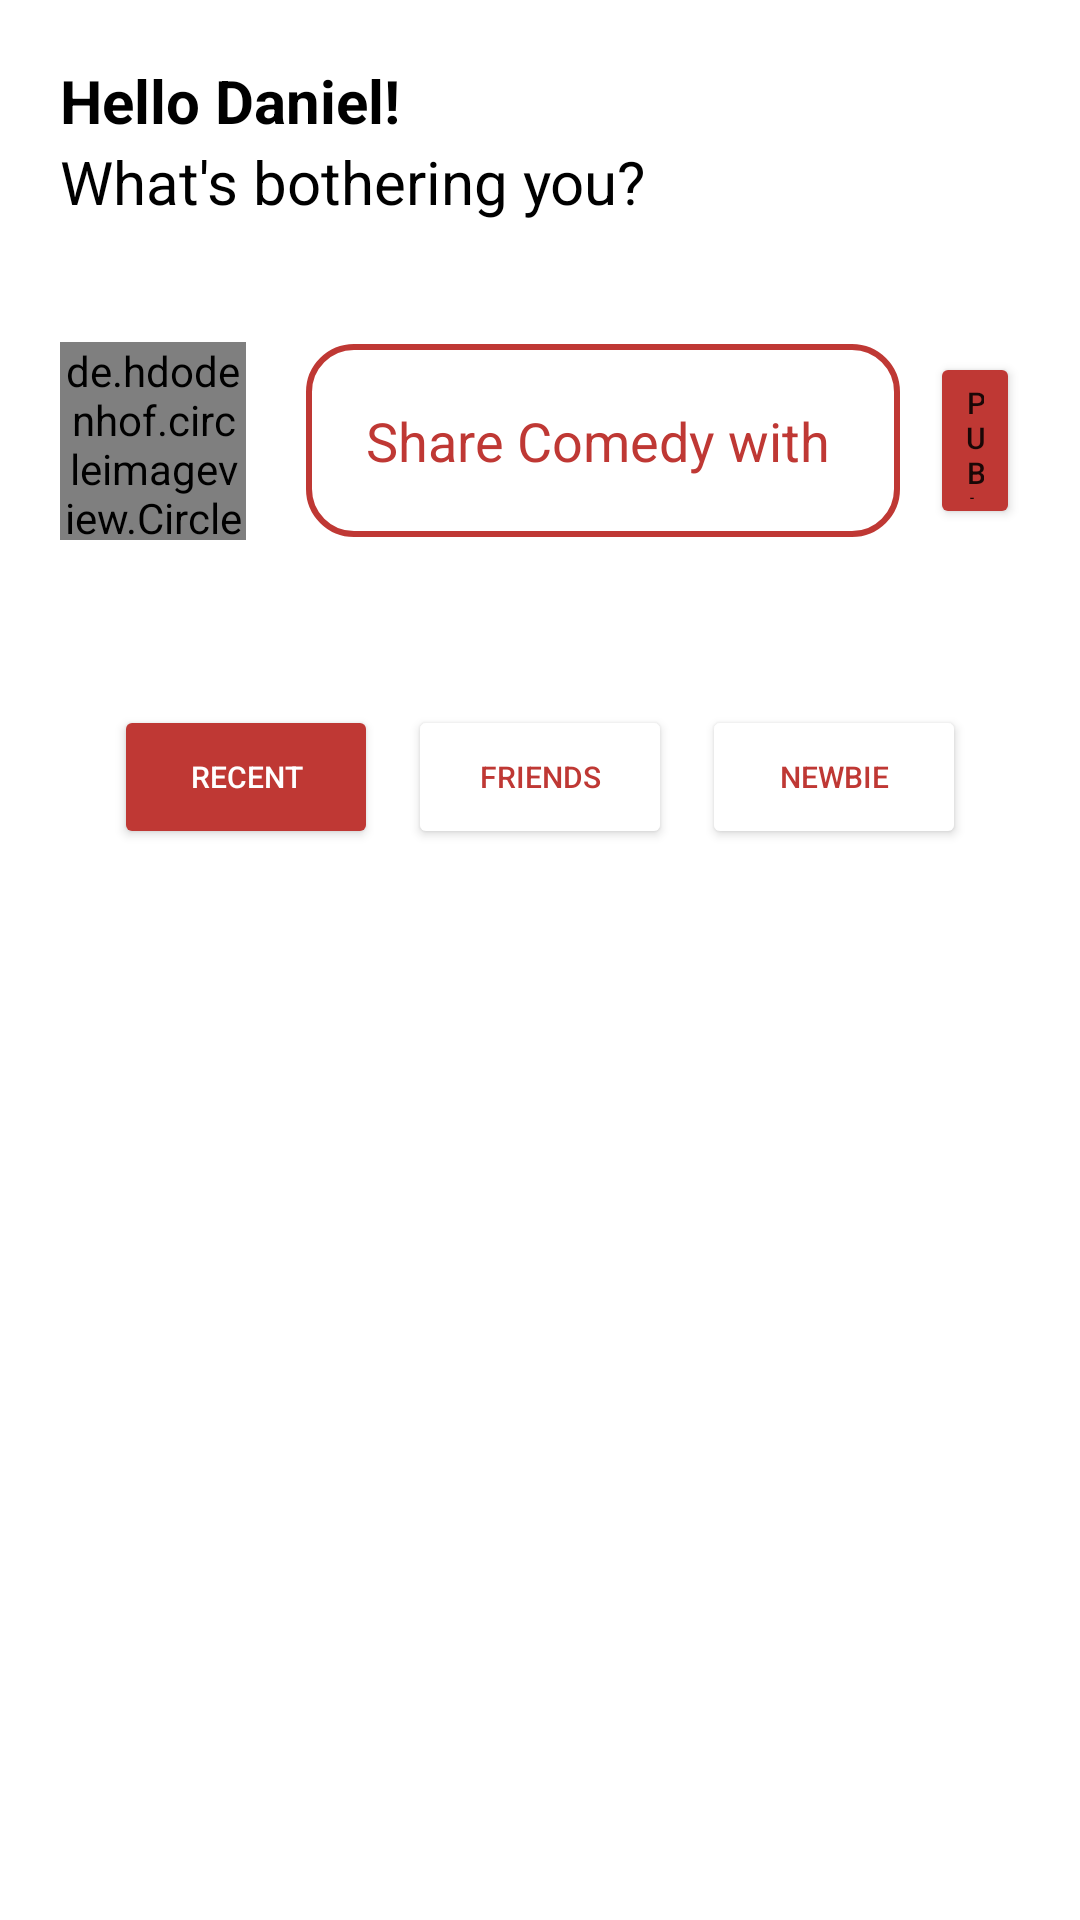

Produce the Android XML layout that renders to this screen, including the resource entries it uses.
<!-- AndroidManifest.xml: application theme Theme.BlackComedyFinal -->
<!-- res/layout/fragment_home.xml -->
<?xml version="1.0" encoding="utf-8"?>
<androidx.constraintlayout.widget.ConstraintLayout xmlns:android="http://schemas.android.com/apk/res/android"
    xmlns:app="http://schemas.android.com/apk/res-auto"
    xmlns:tools="http://schemas.android.com/tools"
    android:layout_width="match_parent"
    android:layout_height="match_parent"
    tools:context=".ui.home.HomeFragment">

    <ScrollView
        android:layout_width="match_parent"
        android:layout_height="match_parent">

        <LinearLayout
            android:id="@+id/linearLayout"
            android:layout_width="match_parent"
            android:layout_height="match_parent"
            android:orientation="vertical">



            <LinearLayout
                android:layout_width="match_parent"
                android:layout_height="wrap_content"
                android:orientation="vertical"
                android:padding="20dp">

                <TextView
                    android:id="@+id/textView5"
                    android:layout_width="match_parent"
                    android:layout_height="wrap_content"
                    android:text="Hello Daniel!"
                    android:textColor="@color/black"
                    android:textSize="20dp"
                    android:textStyle="bold" />

                <TextView
                    android:id="@+id/textView4"
                    android:layout_width="match_parent"
                    android:layout_height="wrap_content"
                    android:text="What's bothering you?"
                    android:textColor="@color/black"
                    android:textSize="20dp" />
            </LinearLayout>

            <LinearLayout
                android:layout_width="match_parent"
                android:layout_height="wrap_content"
                android:orientation="horizontal"
                android:padding="20dp">

                <de.hdodenhof.circleimageview.CircleImageView
                    android:id="@+id/MainProfileImage"
                    android:layout_width="62dp"
                    android:layout_height="66dp"
                    android:layout_marginRight="20dp"
                    android:padding="0dp"
                    tools:src="@tools:sample/avatars" />

                <EditText
                    android:id="@+id/comedyText"
                    android:layout_width="198dp"
                    android:layout_height="wrap_content"
                    android:layout_gravity="center"
                    android:layout_marginRight="10dp"
                    android:background="@drawable/input_text_main"
                    android:ems="10"
                    android:hint="Share Comedy with us!"
                    android:inputType="textPersonName"
                    android:padding="20dp"
                    android:textColor="@color/red"
                    android:textColorHint="@color/red" />

                <Button
                    android:id="@+id/btnPublish"
                    android:layout_width="88dp"
                    android:layout_height="59dp"
                    android:layout_gravity="center"
                    android:layout_weight="1"
                    android:backgroundTint="@color/red"
                    android:elevation="2dp"
                    android:text="Publish"
                    android:textSize="10dp"
                    app:cornerRadius="15dp" />


            </LinearLayout>

            <LinearLayout
                android:layout_width="match_parent"
                android:layout_height="wrap_content"
                android:layout_margin="20dp"

                android:gravity="center"
                android:orientation="horizontal"
                android:padding="15dp">

                <Button
                    android:layout_width="wrap_content"
                    android:layout_height="wrap_content"
                    android:backgroundTint="@color/red"
                    android:elevation="2dp"
                    android:text="Recent"
                    android:textColor="@color/white"
                    android:textSize="10dp"
                    app:cornerRadius="15dp"
                    app:strokeColor="@color/red"
                    app:strokeWidth="2dp"

                    />

                <Button
                    android:layout_width="wrap_content"
                    android:layout_height="wrap_content"
                    android:layout_marginLeft="10dp"
                    android:backgroundTint="@color/white"
                    android:text="Friends"
                    android:textColor="@color/red"
                    android:textSize="10dp"
                    app:cornerRadius="15dp"
                    app:strokeColor="@color/red"
                    app:strokeWidth="2dp" />

                <Button
                    android:layout_width="wrap_content"
                    android:layout_height="wrap_content"
                    android:layout_marginLeft="10dp"
                    android:backgroundTint="@color/white"
                    android:text="Newbie"
                    android:textColor="@color/red"
                    android:textSize="10dp"
                    app:cornerRadius="15dp"
                    app:strokeColor="@color/red"
                    app:strokeWidth="2dp" />

            </LinearLayout>

            <androidx.recyclerview.widget.RecyclerView
                android:id="@+id/recycleViewJokes"
                android:layout_width="match_parent"
                android:layout_height="match_parent"
                android:layout_marginBottom="40dp"
                android:gravity="center"

                />


        </LinearLayout>

    </ScrollView>

</androidx.constraintlayout.widget.ConstraintLayout>
<!-- resources referenced by this layout -->
<resources>
  <color name="black">#FF000000</color>
  <color name="red">#BF3834</color>
  <color name="white">#FFFFFFFF</color>
  <!-- drawable input_text_main (drawable) -->
  <shape
      xmlns:android="http://schemas.android.com/apk/res/android"
      android:shape="rectangle">
      <corners android:radius="15dp" />
  
      <stroke
          android:width="2dp"
          android:color="@color/red" />
  </shape>
  <style name="Theme.BlackComedyFinal" parent="Theme.MaterialComponents.DayNight.DarkActionBar">
          
          <item name="colorPrimary">@color/lightred</item>
          <item name="colorPrimaryVariant">@color/red</item>
          <item name="colorOnPrimary">@color/white</item>
          
          <item name="colorSecondary">@color/teal_200</item>
          <item name="colorSecondaryVariant">@color/teal_700</item>
          <item name="colorOnSecondary">@color/white</item>
          
          <item name="android:statusBarColor">?attr/colorPrimaryVariant</item>
          
      </style>
  <color name="lightred">#D66663</color>
  <color name="teal_200">#FF03DAC5</color>
  <color name="teal_700">#FF018786</color>
</resources>
